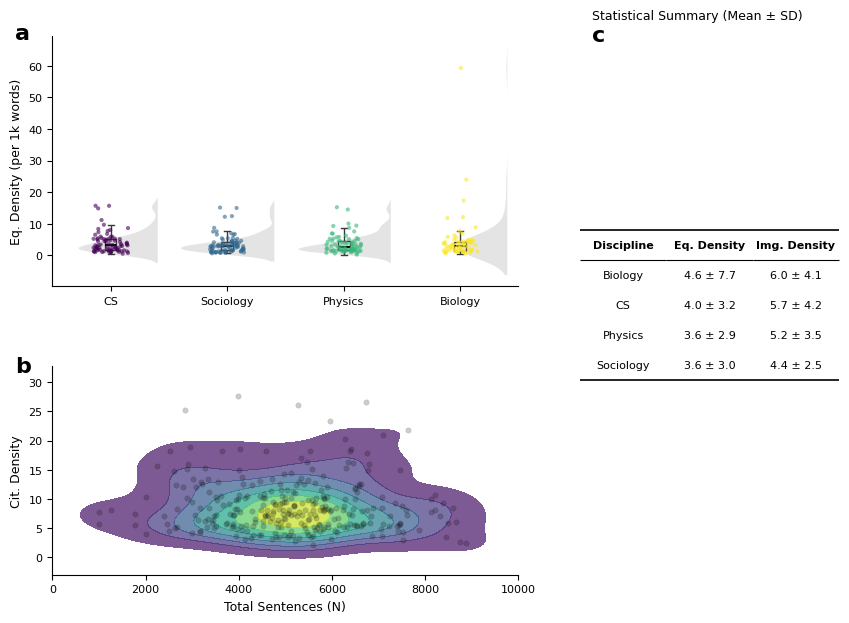

Generate this figure with matplotlib:
import matplotlib
matplotlib.use('Agg')  # 使用非交互式后端，避免显示问题
import matplotlib.pyplot as plt
import matplotlib.gridspec as gridspec
import seaborn as sns
import pandas as pd
import numpy as np

# ==========================================
# 0. 配置顶刊风格 (Nature Style Settings)
# ==========================================
# 设置全局字体为一种干净的无衬线字体 (类似 Arial/Helvetica)
plt.rcParams['font.family'] = 'sans-serif'
plt.rcParams['font.sans-serif'] = ['Arial', 'DejaVu Sans']
plt.rcParams['axes.linewidth'] = 0.8  # 坐标轴线宽
plt.rcParams['xtick.major.width'] = 0.8
plt.rcParams['ytick.major.width'] = 0.8
plt.rcParams['font.size'] = 8        # 全局基础字号
plt.rcParams['axes.labelsize'] = 9   # 坐标轴标签字号
plt.rcParams['xtick.labelsize'] = 8  # 刻度字号
plt.rcParams['ytick.labelsize'] = 8

# 定义一个符合顶刊审美的感知均匀色系 (Viridis的变体)
nature_palette = ["#440154", "#31688e", "#35b779", "#fde725"]
sns.set_palette(nature_palette)

# ==========================================
# 1. 生成模拟数据 (基于你的维度)
# ==========================================
np.random.seed(42)
N = 300
data = pd.DataFrame({
    'Discipline': np.random.choice(['Physics', 'Biology', 'CS', 'Sociology'], N),
    # 使用对数正态分布模拟密度，更符合真实情况
    'Equations_density': np.random.lognormal(mean=1, sigma=0.8, size=N),
    'Images_density': np.random.lognormal(mean=1.5, sigma=0.6, size=N),
    'Citations_density': np.random.lognormal(mean=2, sigma=0.5, size=N),
    'Sentence_no': np.random.normal(loc=5000, scale=1500, size=N).astype(int),
})
# 确保句子数无负数
data['Sentence_no'] = data['Sentence_no'].clip(lower=1000) 

# ==========================================
# 2. 创建画布与网格布局 (Grid layout)
# ==========================================
fig = plt.figure(figsize=(10, 7), dpi=150) # 高DPI方便查看细节
gs = gridspec.GridSpec(2, 3, figure=fig, width_ratios=[1, 1, 1.2], height_ratios=[1.2, 1])
plt.subplots_adjust(wspace=0.35, hspace=0.35) # 增加间距，让图表“呼吸”

# ==========================================
# 3. 子图 A：雨云图 (Raincloud-ish Plot)
# 展示不同学科的密度分布。比箱线图更高级。
# ==========================================
ax1 = fig.add_subplot(gs[0, :2])
# 添加顶刊 Panel 标签
ax1.text(-0.08, 1.05, 'a', transform=ax1.transAxes, fontsize=16, fontweight='bold', va='top')

# 绘制半边小提琴图 (展示密度分布)
sns.violinplot(x='Discipline', y='Equations_density', data=data, ax=ax1,
               inner=None, color="lightgray", linewidth=0, saturation=0.5, split=True)
# 移除小提琴图的右半边，制造“云”的效果 (Hack trick)
for item in ax1.collections:
    if isinstance(item, matplotlib.collections.PolyCollection):
        item.set_alpha(0.6)

# 叠加原始数据点 (展示真实样本量)
sns.stripplot(x='Discipline', y='Equations_density', data=data, ax=ax1,
              palette=nature_palette, alpha=0.6, jitter=0.15, size=3)

# 叠加一个细长的箱线图 (展示统计量)
sns.boxplot(x='Discipline', y='Equations_density', data=data, ax=ax1,
            width=0.1, boxprops={'zorder': 2, 'facecolor':'none', 'linewidth':1},
            whiskerprops={'linewidth':1}, medianprops={'linewidth':1.5, 'color':'black'},
            showfliers=False)

ax1.set_ylabel("Eq. Density (per 1k words)")
ax1.set_xlabel("")
sns.despine(ax=ax1) # 去掉上方和右侧边框

# ==========================================
# 4. 子图 B：联合密度分布 (Joint KDE Plot)
# 展示句子数量与引用密度的关系。比普通散点图更高级。
# ==========================================
# 注意：Jointplot通常独立创建 figure，这里我们用稍微复杂的方法嵌入到现有网格中
ax_joint = fig.add_subplot(gs[1, :2])
ax_joint.text(-0.08, 1.05, 'b', transform=ax_joint.transAxes, fontsize=16, fontweight='bold', va='top')

# 绘制核心的 KDE 等高线图
sns.kdeplot(x='Sentence_no', y='Citations_density', data=data, ax=ax_joint,
            fill=True, cmap="viridis", thresh=0.05, levels=8, alpha=0.7)
# 叠加散点图 (低透明度)
sns.scatterplot(x='Sentence_no', y='Citations_density', data=data, ax=ax_joint,
                s=15, color='black', alpha=0.2, edgecolor=None)

ax_joint.set_xlabel("Total Sentences (N)")
ax_joint.set_ylabel("Cit. Density")
ax_joint.set_xlim(0, 10000)
sns.despine(ax=ax_joint)

# ==========================================
# 5. 子图 C：学术三线表 (Academic Three-line Table)
# 严格符合规范的表格绘制
# ==========================================
ax_table = fig.add_subplot(gs[:, 2])
ax_table.axis('off') # 关闭坐标轴
ax_table.text(0, 1.02, 'c', transform=ax_table.transAxes, fontsize=16, fontweight='bold', va='top')
ax_table.set_title("Statistical Summary (Mean ± SD)", fontsize=9, pad=12, loc='left')

# 计算汇总数据
summary = data.groupby('Discipline')[['Equations_density', 'Images_density']].agg(['mean', 'std']).round(1)
table_data = []
for idx, row in summary.iterrows():
    # 格式化为 "Mean ± SD" 字符串
    eq_str = f"{row[('Equations_density', 'mean')]:.1f} ± {row[('Equations_density', 'std')]:.1f}"
    img_str = f"{row[('Images_density', 'mean')]:.1f} ± {row[('Images_density', 'std')]:.1f}"
    table_data.append([idx, eq_str, img_str])

col_labels = ['Discipline', 'Eq. Density', 'Img. Density']

# 绘制表格
table = ax_table.table(cellText=table_data,
                       colLabels=col_labels,
                       loc='center',
                       cellLoc='center',
                       edges='open') # 'open' 模式初始不显示线条

# 手动设置三线表的线条样式
table.auto_set_font_size(False)
table.set_fontsize(8)
table.scale(1.1, 1.8) # 调整表格长宽比

for (row, col), cell in table.get_celld().items():
    cell.set_linewidth(0) # 默认无边框
    cell.set_text_props(fontfamily='sans-serif') # 统一字体
    
    # 设置顶线 (Top Line, row 0 上方)
    if row == 0:
        cell.set_edgecolor('black')
        cell.set_linewidth(1.2) # 顶线较粗
        cell.set_text_props(weight='bold') # 表头加粗
        cell.visible_edges = "T" # 只显示上边框

    # 设置表头下线 (Header Line, row 0 下方/ row 1 上方)
    if row == 1:
        cell.set_edgecolor('black')
        cell.set_linewidth(0.8) # 中线较细
        cell.visible_edges = "T"
        
# 设置底线 (Bottom Line, 最后一行下方)
for col in range(len(col_labels)):
    cell = table[len(table_data), col]
    cell.set_edgecolor('black')
    cell.set_linewidth(1.2) # 底线较粗
    cell.visible_edges = "B" # 只显示下边框

# ==========================================
# 6. 完成并显示
# ==========================================
# plt.tight_layout() # GridSpec布局下通常不需要，但可以微调
# 保存为顶刊投稿格式
fig.savefig('Nature_Benchmark_Figure.pdf', dpi=300, bbox_inches='tight', format='pdf')
fig.savefig('Nature_Benchmark_Figure.png', dpi=300, bbox_inches='tight', format='png')
print("图表已保存为 Nature_Benchmark_Figure.pdf 和 Nature_Benchmark_Figure.png")
plt.close()  # 关闭图形以释放内存
